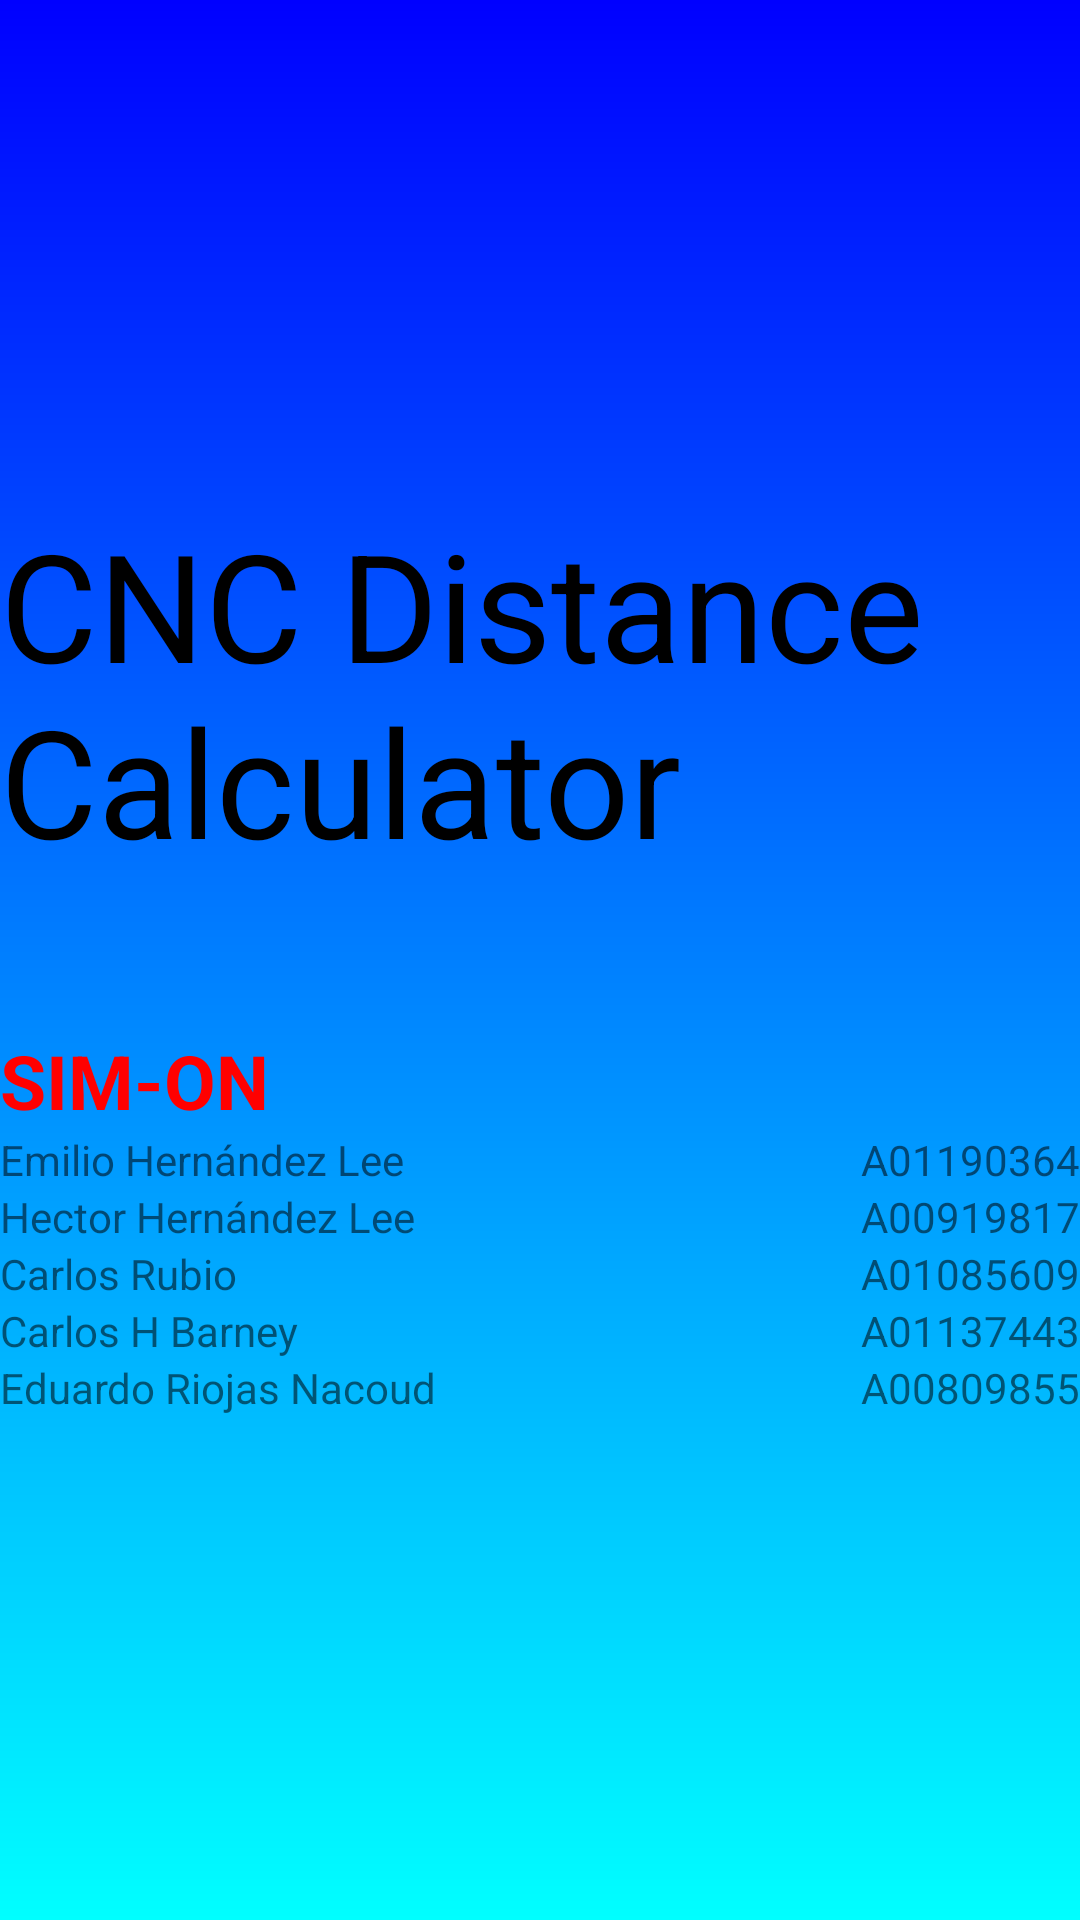

Here is an Android app screen rendered from its layout file. Give the layout XML and the strings, colors and styles it references.
<!-- AndroidManifest.xml: application theme AppTheme -->
<!-- res/layout/activity_title.xml -->
<?xml version="1.0" encoding="utf-8"?>

<LinearLayout xmlns:android="http://schemas.android.com/apk/res/android"
    xmlns:tools="http://schemas.android.com/tools"
    android:layout_width="match_parent"
    android:layout_height="match_parent"
    android:orientation="vertical"
    android:background="@drawable/gradient2"
    android:gravity="center">
    <TextView
        android:layout_width="match_parent"
        android:layout_height="wrap_content"
        android:text="CNC Distance Calculator"
        android:textColor="#000000"
        android:textSize="50sp"
 />
    <TextView
        android:layout_width="match_parent"
        android:layout_height="wrap_content"
        android:text="SIM-ON"
        android:textStyle="bold"
        android:textSize="25sp"
        android:textColor="#ff0000"
       android:paddingTop="50dp" 
       />
    <LinearLayout
        android:layout_width="match_parent"
    	android:layout_height="wrap_content"
    	android:orientation="horizontal">
		<TextView 
	        android:layout_width="0dp"
	        android:layout_weight="2"
	        android:layout_height="wrap_content" 
	        android:text="Emilio Hernández Lee" />
		<TextView 
		    android:id="@+id/length_four"
			android:gravity="right"
	        android:layout_width="0dp"
	        android:layout_weight="1"
	        android:layout_height="wrap_content"
	        android:text="A01190364"
 />
    </LinearLayout>
        <LinearLayout
        android:layout_width="match_parent"
    	android:layout_height="wrap_content"
    	android:orientation="horizontal">
		<TextView 
	        android:layout_width="0dp"
	        android:layout_weight="2"
	        android:layout_height="wrap_content" 
	        android:text="Hector Hernández Lee" />
		<TextView 
		    android:id="@+id/length_four"
			android:gravity="right"
	        android:layout_width="0dp"
	        android:layout_weight="1"
	        android:layout_height="wrap_content"
	        android:text="A00919817"
 />
    </LinearLayout>
        <LinearLayout
        android:layout_width="match_parent"
    	android:layout_height="wrap_content"
    	android:orientation="horizontal">
		<TextView 
	        android:layout_width="0dp"
	        android:layout_weight="2"
	        android:layout_height="wrap_content" 
	        android:text="Carlos Rubio" />
		<TextView 
		    android:id="@+id/length_four"
			android:gravity="right"
	        android:layout_width="0dp"
	        android:layout_weight="1"
	        android:layout_height="wrap_content"
	        android:text="A01085609"
 />
    </LinearLayout>
        <LinearLayout
        android:layout_width="match_parent"
    	android:layout_height="wrap_content"
    	android:orientation="horizontal">
		<TextView 
	        android:layout_width="0dp"
	        android:layout_weight="2"
	        android:layout_height="wrap_content" 
	        android:text="Carlos H Barney" />
		<TextView 
		    android:id="@+id/length_four"
			android:gravity="right"
	        android:layout_width="0dp"
	        android:layout_weight="1"
	        android:layout_height="wrap_content"
	        android:text="A01137443"
 />
    </LinearLayout>
    <LinearLayout
        android:layout_width="match_parent"
    	android:layout_height="wrap_content"
    	android:orientation="horizontal">
		<TextView 
	        android:layout_width="0dp"
	        android:layout_weight="2"
	        android:layout_height="wrap_content" 
	        android:text="Eduardo Riojas Nacoud" />
		<TextView 
		    android:id="@+id/length_four"
			android:gravity="right"
	        android:layout_width="0dp"
	        android:layout_weight="1"
	        android:layout_height="wrap_content"
	        android:text="A00809855"
 />
    </LinearLayout>
</LinearLayout>
<!-- resources referenced by this layout -->
<resources>
  <!-- drawable gradient2 (drawable-ldpi) -->
  <?xml version="1.0" encoding="utf-8"?>
  
  <shape xmlns:android="http://schemas.android.com/apk/res/android"
  android:shape="rectangle" >
  
  <gradient
         android:startColor="#00ffff" 
         android:endColor="#0000ff"
         android:angle="90"
      android:type="linear" />
  
  </shape>
  <style name="AppTheme" parent="AppBaseTheme">
          
      </style>
  <style name="AppBaseTheme" parent="Theme.AppCompat.Light">
          
      </style>
</resources>
